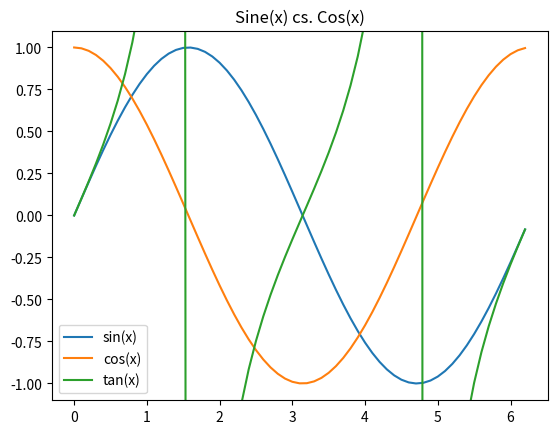

Here is the Python script that generated this plot:
import matplotlib.pyplot as plt
import numpy as np

x = np.arange(0, 2*np.pi, 0.1)
y = np.sin(x)
y2 = np.cos(x)
#add tan() function
y3 = np.tan(x)

plt.plot(x, y, label = "sin(x)")
plt.plot(x, y2, label = "cos(x)")
#add tan() function plot
plt.plot(x, y3, label = "tan(x)")
#be sure not to change the y-axis scale from the original project.
plt.ylim(-1.1,1.1)

plt.title("Sine(x) cs. Cos(x)")
plt.legend()

plt.show()
